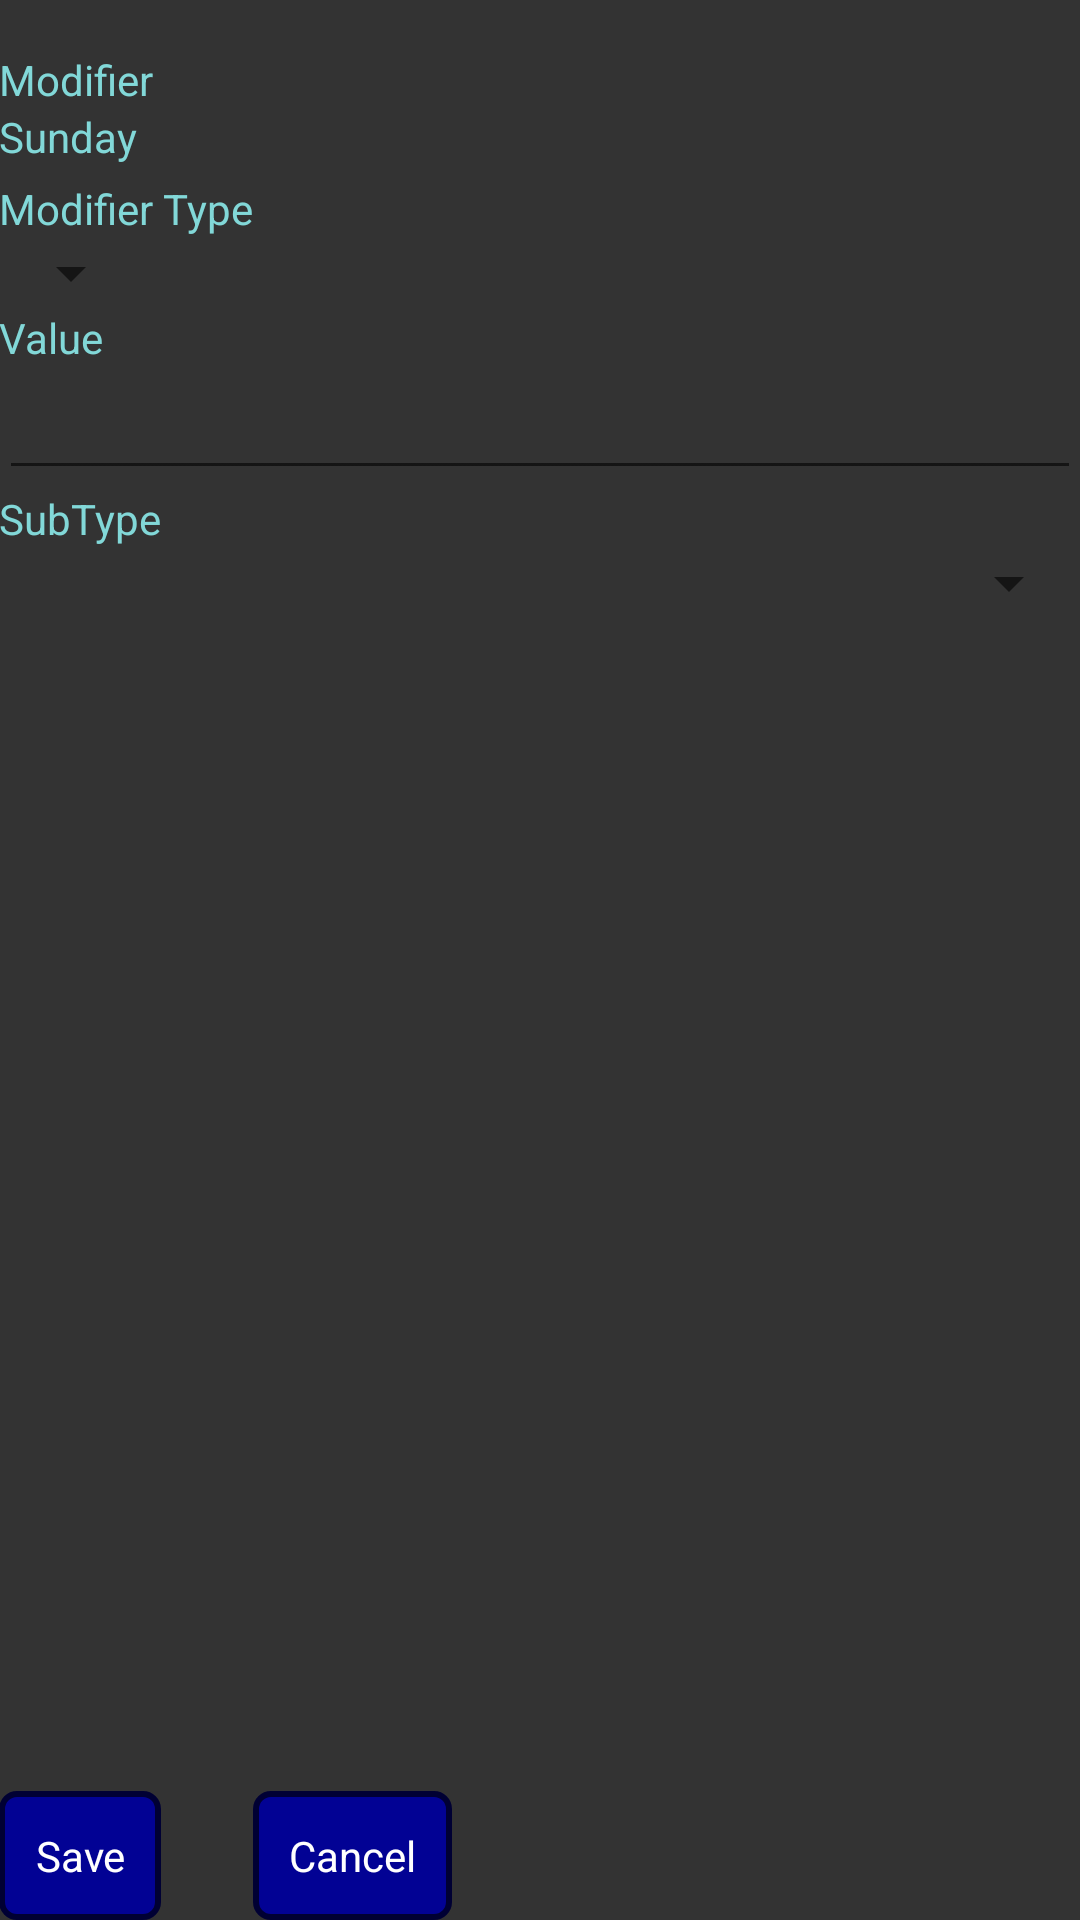

Layout XML and referenced resources for this Android screen:
<!-- AndroidManifest.xml: application theme AppTheme -->
<!-- res/layout/activity_add_edit_modifier.xml -->
<RelativeLayout xmlns:android="http://schemas.android.com/apk/res/android"
                xmlns:tools="http://schemas.android.com/tools"
                android:layout_width="match_parent"
                android:layout_height="match_parent"
                android:paddingLeft="@dimen/activity_horizontal_margin"
                android:paddingRight="@dimen/activity_horizontal_margin"
                android:paddingTop="@dimen/activity_vertical_margin"
                android:paddingBottom="@dimen/activity_vertical_margin"
                tools:context="com.developmentalstudios.developmental.calcupaytor.DatabaseManager.Views.AddEditModifier">

    <TextView
        android:layout_width="wrap_content"
        android:layout_height="wrap_content"
        android:textAppearance="?android:attr/textAppearanceSmall"
        android:text="Modifier"
        android:id="@+id/textView9"
        android:layout_alignParentLeft="true"
        android:layout_alignParentStart="true"
        android:layout_marginTop="17dp"/>

    <TextView
        android:layout_width="wrap_content"
        android:layout_height="wrap_content"
        android:textAppearance="?android:attr/textAppearanceSmall"
        android:text="Value"
        android:id="@+id/textView10"
        android:layout_below="@+id/spinnermodtype"
        android:layout_alignParentLeft="true"
        android:layout_alignParentStart="true"/>

    <TextView
        android:layout_width="wrap_content"
        android:layout_height="wrap_content"
        android:text="Modifier Type"
        android:id="@+id/textView11"
        android:layout_below="@+id/textView9"
        android:layout_alignParentLeft="true"
        android:layout_alignParentStart="true"
        android:layout_marginTop="24dp"/>

    <EditText
        android:layout_width="wrap_content"
        android:layout_height="wrap_content"
        android:id="@+id/txtValue"
        android:layout_alignParentStart="true"
        android:layout_alignParentEnd="true"
        android:layout_below="@+id/textView10"
        android:layout_alignParentRight="true"
        android:textColor="#FFF"/>

    <Spinner
        android:layout_width="wrap_content"
        android:layout_height="wrap_content"
        android:id="@+id/spinnermodtype"
        android:layout_below="@+id/textView11"
        android:layout_alignParentLeft="true"
        android:layout_alignParentStart="true"/>

    <TextView
        android:layout_width="wrap_content"
        android:layout_height="wrap_content"
        android:text="Sunday"
        android:id="@+id/lblName"
        android:layout_below="@+id/textView9"
        android:layout_alignParentLeft="true"
        android:layout_alignParentStart="true"/>

    <Button
        android:layout_width="wrap_content"
        android:layout_height="wrap_content"
        android:text="Save"
        android:id="@+id/btnSave"
        android:layout_alignParentBottom="true"
        android:layout_alignParentLeft="true"
        android:layout_alignParentStart="true"/>

    <Button
        android:layout_width="wrap_content"
        android:layout_height="wrap_content"
        android:text="Cancel"
        android:id="@+id/btnCancel"
        android:layout_alignParentBottom="true"
        android:layout_toRightOf="@+id/textView11"
        android:layout_toEndOf="@+id/textView11"/>

    <TextView
        android:layout_width="wrap_content"
        android:layout_height="wrap_content"
        android:text="SubType"
        android:id="@+id/textView12"
        android:layout_below="@+id/txtValue"
        android:layout_alignParentLeft="true"
        android:layout_alignParentStart="true"/>

    <Spinner
        android:layout_width="fill_parent"
        android:layout_height="wrap_content"
        android:id="@+id/spinnerSubType"
        android:layout_below="@+id/textView12"
        android:layout_alignParentRight="true"
        android:layout_alignParentEnd="true"/>

    <LinearLayout
        android:orientation="vertical"
        android:layout_width="wrap_content"
        android:layout_height="wrap_content"
        android:id="@+id/divMaxHours"
        android:layout_below="@+id/spinnerSubType"
        android:visibility="invisible">

        <TextView
            android:layout_width="wrap_content"
            android:layout_height="wrap_content"
            android:text="Max Hours"
            android:id="@+id/textView29"
            android:layout_above="@+id/txtStartTime"
            android:layout_toRightOf="@+id/btnCancel"
            android:layout_toEndOf="@+id/btnCancel"/>

        <EditText
            android:layout_width="match_parent"
            android:layout_height="wrap_content"
            android:inputType="number"
            android:ems="10"
            android:id="@+id/txtHours"
            android:layout_below="@+id/textView29"
            android:layout_alignLeft="@+id/textView29"
            android:layout_alignStart="@+id/textView29"
            android:layout_alignRight="@+id/textView29"
            android:layout_alignEnd="@+id/textView29"
            android:textColor="#FFF"/>

    </LinearLayout>

    <LinearLayout
        android:orientation="vertical"
        android:layout_width="wrap_content"
        android:layout_height="wrap_content"
        android:layout_alignTop="@+id/divMaxHours"
        android:layout_toRightOf="@+id/textView11"
        android:id="@+id/divDate"
        android:layout_toEndOf="@+id/textView11"
        android:visibility="invisible">

        <TextView
            android:layout_width="wrap_content"
            android:layout_height="wrap_content"
            android:text="Start Time"
            android:id="@+id/textView28"
            android:layout_below="@+id/spinnerSubType"/>

        <TextView
            android:layout_width="wrap_content"
            android:layout_height="wrap_content"
            android:text="Time"
            android:id="@+id/txtStartTime"
            android:textSize="30dp"
            android:layout_below="@+id/textView28"
            android:layout_alignParentLeft="true"
            android:layout_alignParentStart="true"
            android:textColor="#D8D882"/>
    </LinearLayout>

</RelativeLayout>
<!-- resources referenced by this layout -->
<resources>
  <style name="AppTheme" parent="Theme.AppCompat.Light.DarkActionBar">
          
          <item name="android:background">#333</item>
          <item name="android:textColor">#82D8D8</item>
          <item name="android:buttonStyle">@style/MyButtons</item>
          <item name="android:fontFamily">sans-serif</item>
      </style>
  <style name="MyButtons" parent="@android:style/Widget.Button">
          <item name="android:background">@drawable/buttonshape</item>
          <item name="android:textColor">#FFF</item>
  
  
      </style>
  <!-- drawable buttonshape (drawable) -->
  <?xml version="1.0" encoding="utf-8"?>
  <shape xmlns:android="http://schemas.android.com/apk/res/android" android:shape="rectangle" >
      <corners
          android:radius="5dp"
          />
      <solid
          android:color="#020294"
          />
  
      <padding
          android:left="12dp"
          android:top="12dp"
          android:right="12dp"
          android:bottom="12dp"
          />
  
      <stroke
          android:width="2dp"
          android:color="#000033"
          />
  </shape>
</resources>
